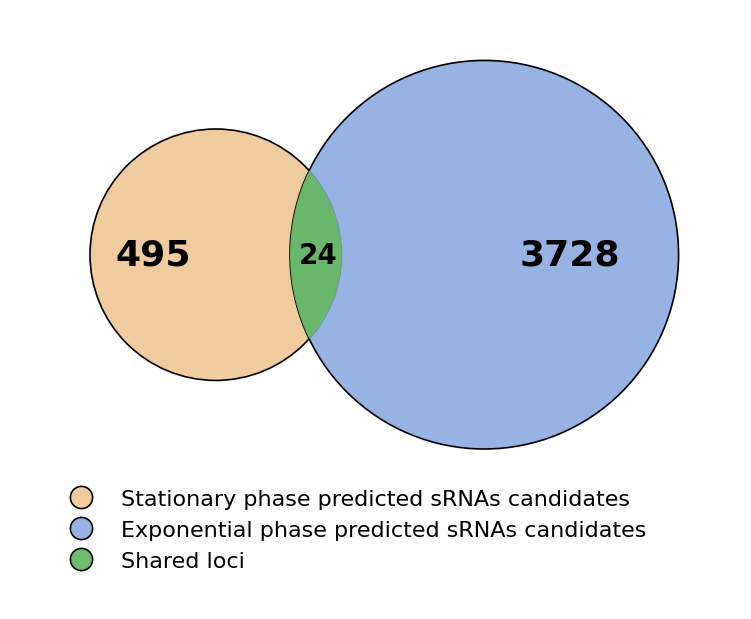

Source code (Python):
import matplotlib.pyplot as plt
from matplotlib.patches import Circle
from matplotlib.lines import Line2D
import sys
import os

out_prefix = sys.argv[1] if len(sys.argv) > 1 else "results/figures/shared_srna/srna_venn_pubstyle"
os.makedirs(os.path.dirname(out_prefix), exist_ok=True)

# -----------------
# Counts
# -----------------
stationary_total = 519
exponential_total = 3752
shared = 24

stationary_only = stationary_total - shared   # 495
exponential_only = exponential_total - shared # 3728

# -----------------
# Style
# -----------------
plt.rcParams.update({
    "font.family": "DejaVu Sans",
    "font.size": 11,
    "pdf.fonttype": 42,
    "ps.fonttype": 42,
})

fig = plt.figure(figsize=(8, 6))
ax = fig.add_axes([0, 0, 1, 1])
ax.set_aspect("equal")
ax.axis("off")

# Canvas limits
ax.set_xlim(0.00, 1.28)
ax.set_ylim(0.00, 1.05)

# -----------------
# Colors
# -----------------
stationary_col   = (0.93, 0.76, 0.55, 0.85)  # peach
exponential_col  = (0.52, 0.65, 0.88, 0.85)  # blue
intersection_col = (0.40, 0.72, 0.40, 0.95)  # green

# -----------------
# Geometry
# -----------------
left_center  = (0.36, 0.62)
right_center = (0.83, 0.62)

left_r  = 0.22
right_r = 0.34

left_circle = Circle(
    left_center, left_r,
    facecolor=stationary_col,
    edgecolor="black",
    linewidth=1.2
)

right_circle = Circle(
    right_center, right_r,
    facecolor=exponential_col,
    edgecolor="black",
    linewidth=1.2
)

ax.add_patch(left_circle)
ax.add_patch(right_circle)

# True overlap by clipping left circle with right circle
intersection = Circle(
    left_center, left_r,
    facecolor=intersection_col,
    edgecolor="none"
)
intersection.set_clip_path(right_circle)
ax.add_patch(intersection)

# -----------------
# Numbers
# -----------------
# Left-only label
ax.text(
    left_center[0] - 0.11, left_center[1], f"{stationary_only}",
    ha="center", va="center",
    fontsize=26, fontweight="bold"
)

# Shared label: smaller and slightly left
shared_x = 0.54
ax.text(
    shared_x, left_center[1], f"{shared}",
    ha="center", va="center",
    fontsize=20, fontweight="bold"
)

# Right-only label
ax.text(
    right_center[0] + 0.15, right_center[1], f"{exponential_only}",
    ha="center", va="center",
    fontsize=26, fontweight="bold"
)

# -----------------
# Legend
# -----------------
handles = [
    Line2D([0], [0], marker='o', color='none',
           markerfacecolor=stationary_col, markeredgecolor='black',
           markeredgewidth=1.2, markersize=16,
           label="Stationary phase predicted sRNAs candidates"),
    Line2D([0], [0], marker='o', color='none',
           markerfacecolor=exponential_col, markeredgecolor='black',
           markeredgewidth=1.2, markersize=16,
           label="Exponential phase predicted sRNAs candidates"),
    Line2D([0], [0], marker='o', color='none',
           markerfacecolor=intersection_col, markeredgecolor='black',
           markeredgewidth=1.2, markersize=16,
           label="Shared loci"),
]

ax.legend(
    handles=handles,
    loc="lower left",
    bbox_to_anchor=(0.04, 0.03),
    frameon=False,
    fontsize=16,
    handletextpad=0.8
)

# -----------------
# Save
# -----------------
plt.savefig(out_prefix + ".png", dpi=600, bbox_inches="tight")
plt.savefig(out_prefix + ".pdf", bbox_inches="tight")
plt.close()
